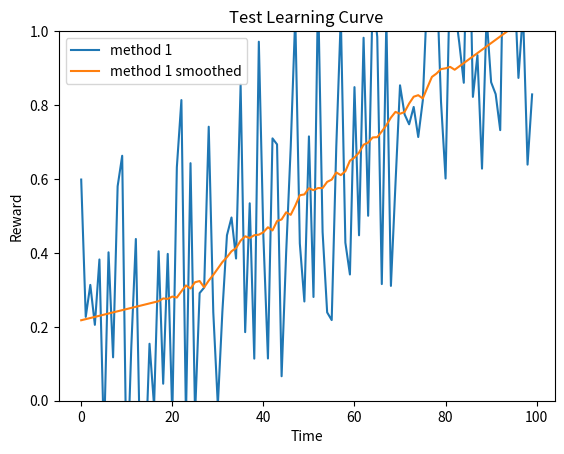
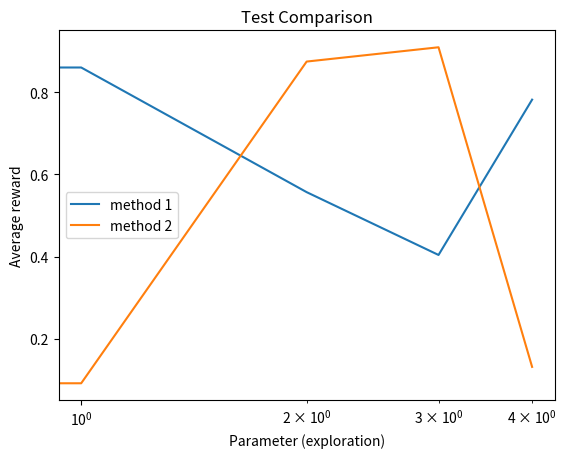

The script that saved these images, in order:
#!/usr/bin/env python3
# -*- coding: utf-8 -*-
"""
Bandit environment
Practical for course 'Reinforcement Learning',
Bachelor AI, Leiden University, The Netherlands
2021
[redacted]
"""

import numpy as np
import matplotlib.pyplot as plt
from scipy.signal import savgol_filter


class LearningCurvePlot:

    def __init__(self,title=None):
        self.fig,self.ax = plt.subplots()
        self.ax.set_xlabel('Time')
        self.ax.set_ylabel('Reward')
        self.ax.set_ylim([0,1.0])
        if title is not None:
            self.ax.set_title(title)

    def add_curve(self,y,label=None):
        ''' y: vector of average reward results
        label: string to appear as label in plot legend '''
        if label is not None:
            self.ax.plot(y,label=label)
        else:
            self.ax.plot(y)

    def save(self,name='test.png'):
        ''' name: string for filename of saved figure '''
        self.ax.legend()
        self.fig.savefig(name,dpi=300)


class ComparisonPlot:

    def __init__(self,title=None):
        self.fig,self.ax = plt.subplots()
        self.ax.set_xlabel('Parameter (exploration)')
        self.ax.set_ylabel('Average reward')
        self.ax.set_xscale('log')
        if title is not None:
            self.ax.set_title(title)

    def add_curve(self,x,y,label=None):
        ''' x: vector of parameter values
        y: vector of associated mean reward for the parameter values in x
        label: string to appear as label in plot legend '''
        if label is not None:
            self.ax.plot(x,y,label=label)
        else:
            self.ax.plot(x,y)

    def save(self,name='test.png'):
        ''' name: string for filename of saved figure '''
        self.ax.legend()
        self.fig.savefig(name,dpi=300)


def smooth(y, window, poly=1):
    '''
    y: vector to be smoothed
    window: size of the smoothing window '''
    return savgol_filter(y,window,poly)


class MatrixPlot:

    def __init__(self, title=None, env_size=12*12):
        self.fig, self.ax = plt.subplots()
        self.grid_size = env_size
        self.x = int(env_size**0.5)
        self.y = int(env_size**0.5)
        if title is not None:
            self.ax.set_title(title)

    def plot(self, q_table):
        print('x=', self.x)
        print('y=', self.y)
        grid = np.reshape(q_table, (self.x, self.y))
        print('grid=',grid)
        state = 0
        for i in range(self.x):
            for j in range(self.y):
                self.ax.text(i, j, str(round(grid[i, j], 1)), va='center', ha='center', size=10)
                state += 1
        print(np.shape(grid))
        self.ax.matshow(grid, cmap=plt.cm.Blues)
        self.ax.axes.xaxis.set_visible(False)
        self.ax.axes.yaxis.set_visible(False)
        self.fig.savefig('q_grid.png')
        # self.fig


if __name__ == '__main__':
    # Test Learning curve plot
    x = np.arange(100)
    y = 0.01*x + np.random.rand(100) - 0.4 # generate some learning curve y
    LCTest = LearningCurvePlot(title="Test Learning Curve")
    LCTest.add_curve(y,label='method 1')
    LCTest.add_curve(smooth(y,window=35),label='method 1 smoothed')
    LCTest.save(name='learning_curve_test.png')

    # Test Performance plot
    PerfTest = ComparisonPlot(title="Test Comparison")
    PerfTest.add_curve(np.arange(5),np.random.rand(5),label='method 1')
    PerfTest.add_curve(np.arange(5),np.random.rand(5),label='method 2')
    PerfTest.save(name='comparison_test.png')